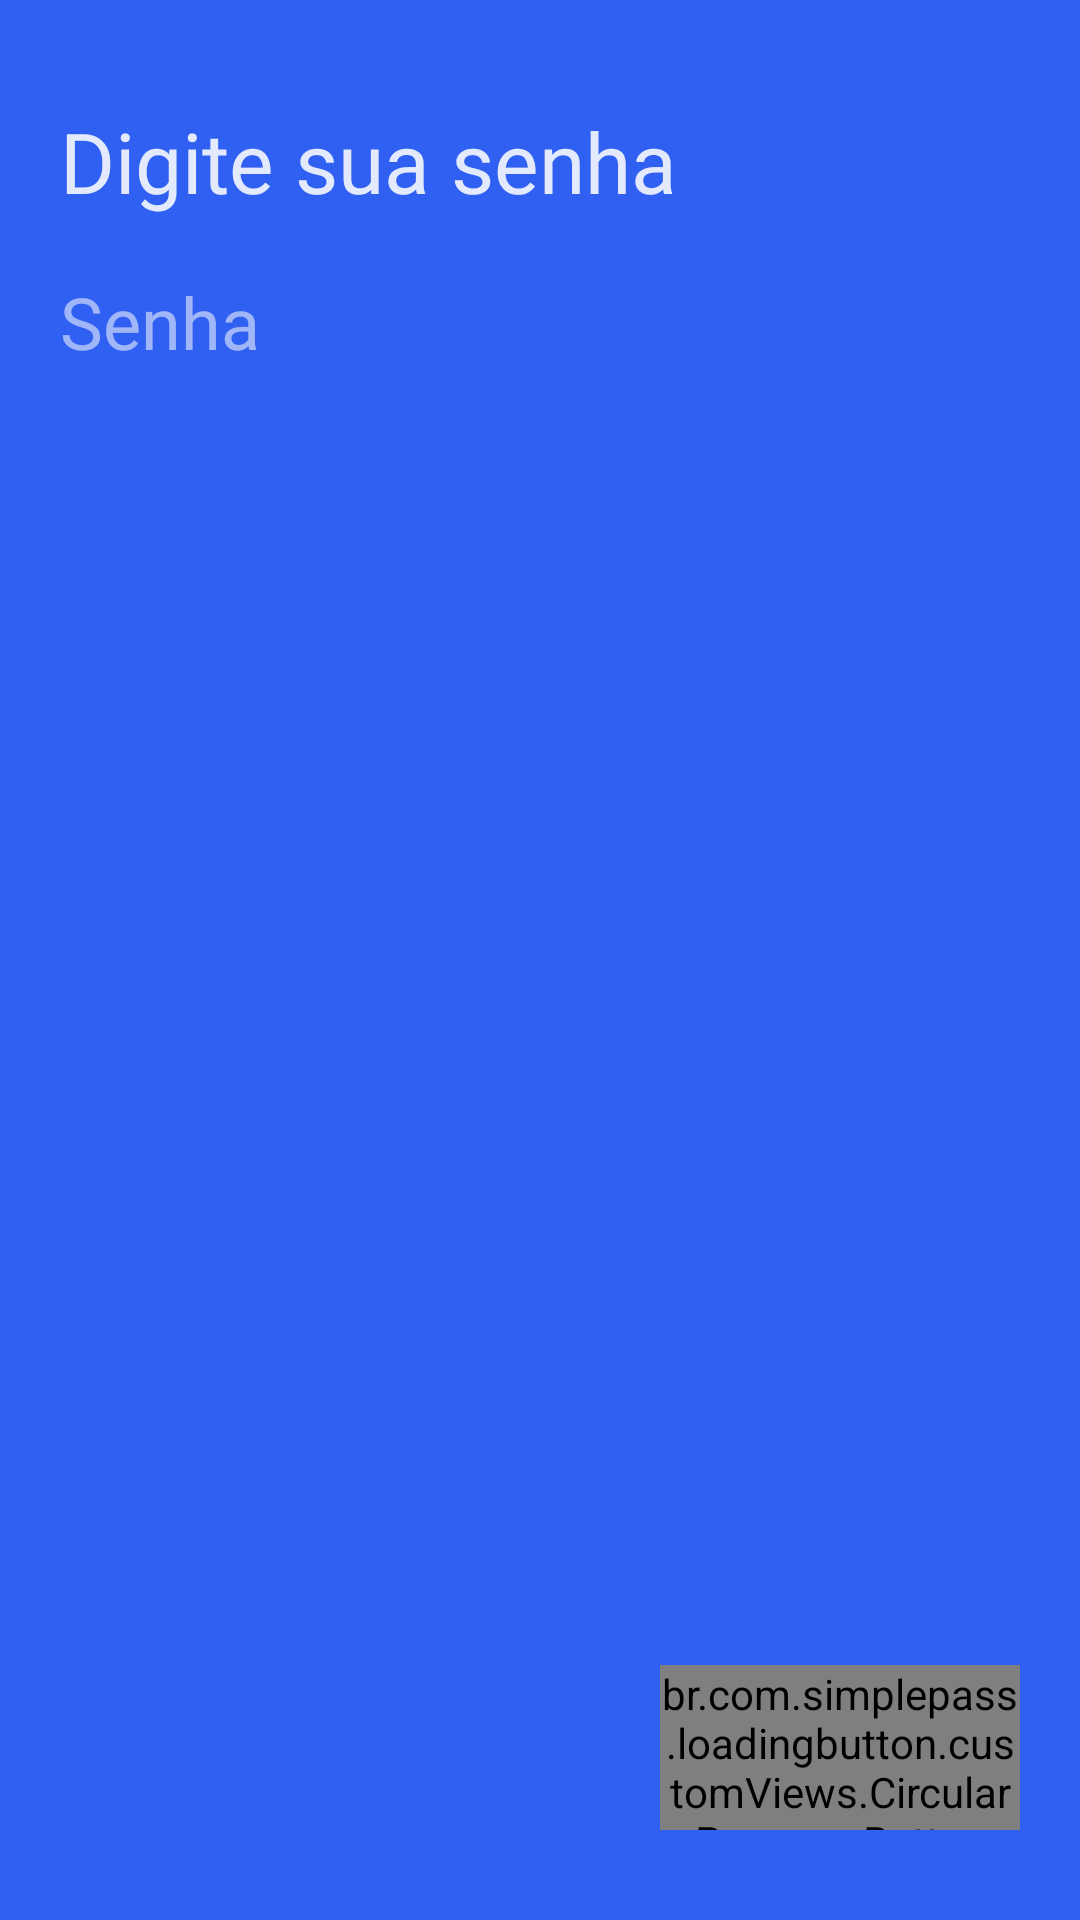

Layout XML and referenced resources for this Android screen:
<!-- AndroidManifest.xml: application theme FullScreen -->
<!-- res/layout/full_content_password_bottomsheet.xml -->
<?xml version="1.0" encoding="utf-8"?>
<RelativeLayout xmlns:android="http://schemas.android.com/apk/res/android"
    xmlns:app="http://schemas.android.com/apk/res-auto"
    xmlns:tools="http://schemas.android.com/tools"
    android:layout_width="match_parent"
    android:layout_height="350dp"
    android:background="@color/colorAccent"
    android:orientation="vertical">

    <TextView
        android:id="@+id/tvLabelToday"
        android:layout_width="match_parent"
        android:layout_height="wrap_content"
        android:layout_alignParentTop="true"
        android:layout_marginStart="20dp"
        android:layout_marginTop="35dp"
        android:layout_marginEnd="20dp"
        android:fontFamily="@font/roboto_light"
        android:textColor="@color/colorTextWhite87"
        android:textSize="28sp"
        android:text="@string/txt_label_typed_password"
        tools:text="Digite sua senha" />

    <androidx.appcompat.widget.AppCompatEditText
        android:id="@+id/et_password"
        android:layout_width="match_parent"
        android:layout_height="60dp"
        android:layout_below="@id/tvLabelToday"
        android:layout_marginStart="20dp"
        android:layout_marginTop="5dp"
        android:layout_marginEnd="20dp"
        android:background="@null"
        android:fontFamily="@font/roboto_light"
        android:hint="@string/txt_label_password"
        android:inputType="textPassword"
        android:textColor="@color/colorTextWhite87"
        android:textColorHint="@color/colorTextWhite54"
        android:textCursorDrawable="@drawable/editext_cursor"
        android:textSize="24sp" />

    <br.com.simplepass.loadingbutton.customViews.CircularProgressButton
        android:id="@+id/circularButton"
        android:layout_width="120dp"
        android:layout_height="55dp"
        android:layout_alignParentEnd="true"
        android:layout_alignParentBottom="true"
        android:layout_marginEnd="20dp"
        android:layout_marginBottom="30dp"
        android:background="@drawable/button_shape"
        android:gravity="center"
        android:text="@string/txt_label_login"
        android:textColor="@color/colorTextWhite87"
        app:backgroundTint="@color/colorAccent"
        app:spinning_bar_color="#FFF"
        app:spinning_bar_padding="6dp"
        app:spinning_bar_width="4dp" />
</RelativeLayout>
<!-- resources referenced by this layout -->
<resources>
  <color name="colorAccent">#3060f2</color>
  <color name="colorTextWhite54">#8AFFFFFF</color>
  <color name="colorTextWhite87">#DEFFFFFF</color>
  <!-- drawable editext_cursor (drawable) -->
  <?xml version="1.0" encoding="utf-8"?>
  <shape xmlns:android="http://schemas.android.com/apk/res/android"
      android:shape="rectangle">
      <size android:width="2.2dp" />
      <size android:height="60dp" />
      <solid android:color="@color/colorTextWhite87" />
      <stroke android:color="@color/colorTextWhite87" />
  </shape>
  <string name="txt_label_login">Entrar</string>
  <string name="txt_label_password">Senha</string>
  <string name="txt_label_typed_password">Digite sua senha</string>
  <style name="FullScreen" parent="AppTheme">
          <item name="windowActionBar">false</item>
          <item name="windowNoTitle">true</item>
          <item name="android:windowFullscreen">true</item>
      </style>
  <style name="AppTheme" parent="AppTheme.NoActionBar">
          
          <item name="colorPrimary">@color/colorPrimary</item>
          <item name="colorPrimaryDark">@color/colorPrimaryDark</item>
          <item name="colorAccent">@color/colorAccent</item>
      </style>
  <style name="AppTheme.NoActionBar" parent="Theme.AppCompat.Light.DarkActionBar">
          <item name="windowActionBar">false</item>
          <item name="windowNoTitle">true</item>
      </style>
  <color name="colorPrimary">#3030f2</color>
  <color name="colorPrimaryDark">#000859</color>
</resources>
